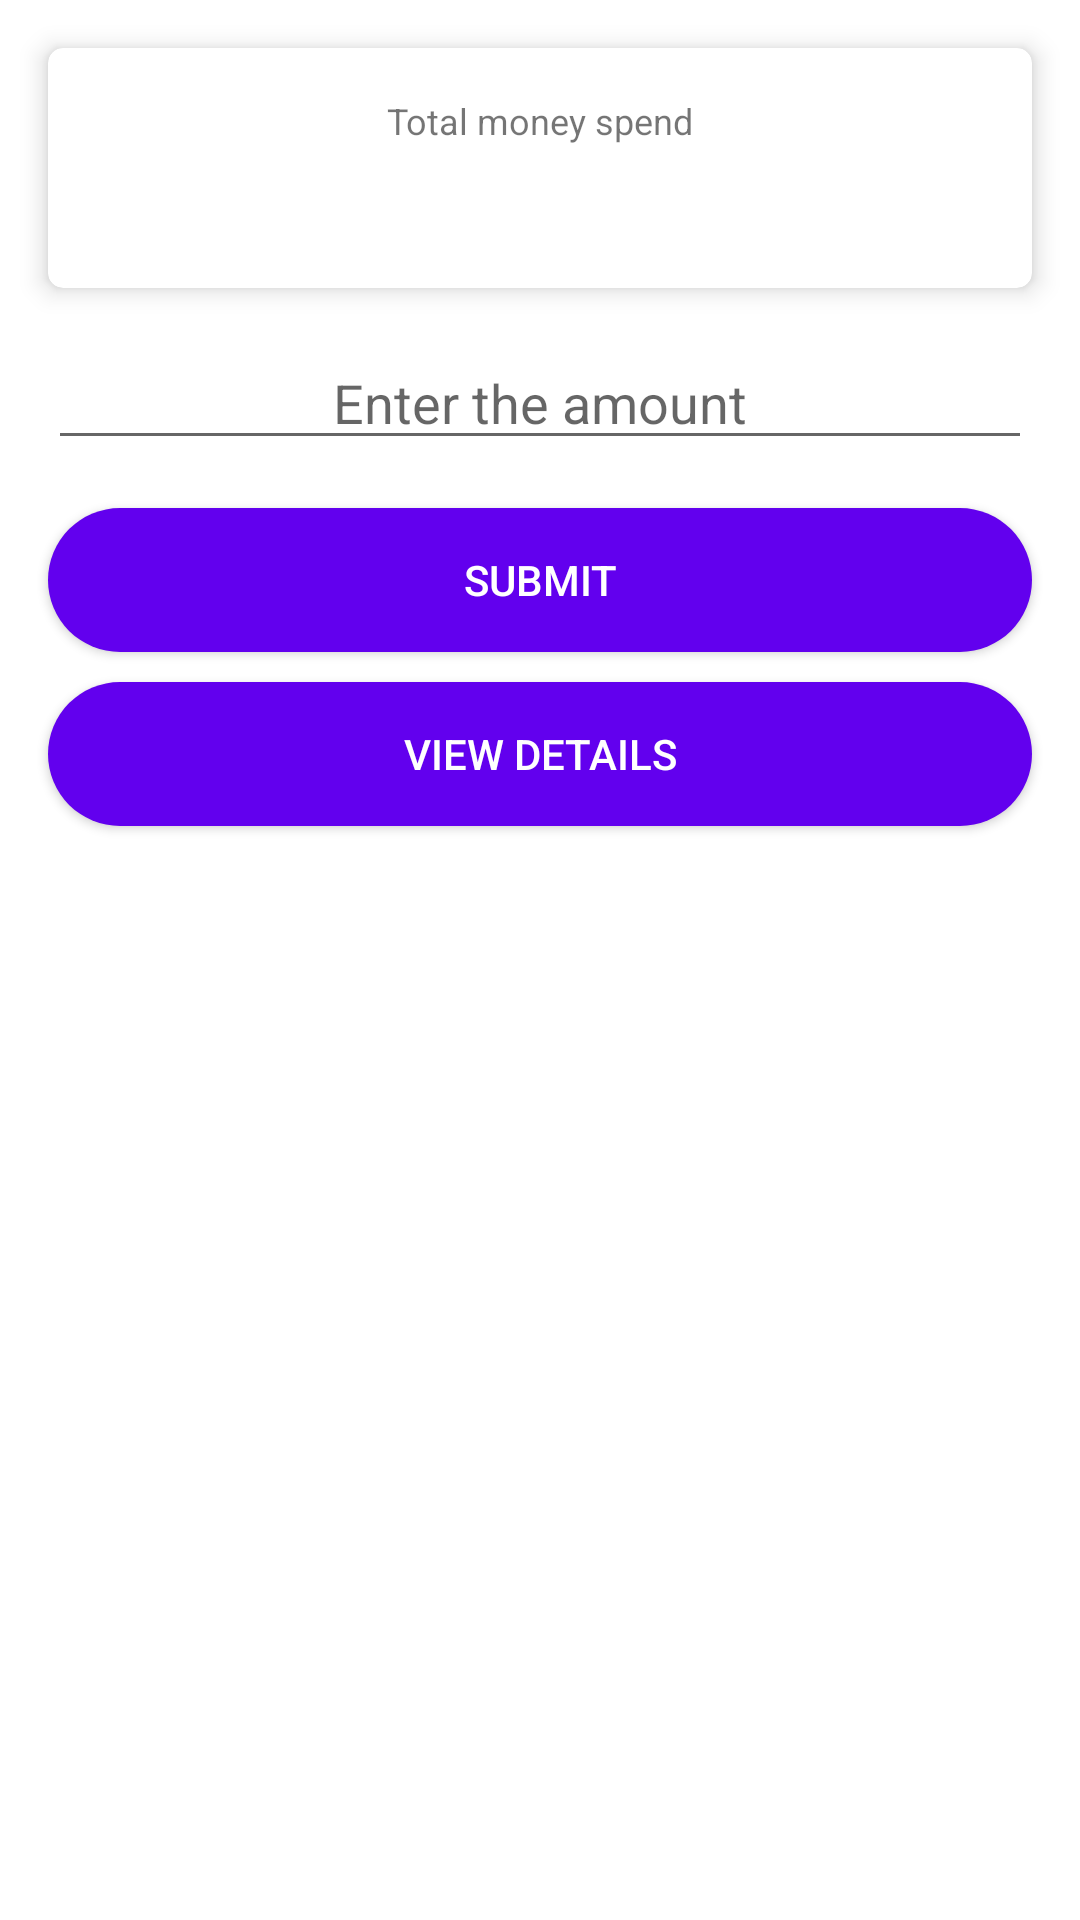

The Android layout XML behind this screen, and the referenced resources:
<!-- AndroidManifest.xml: application theme Theme.ExpenseCalculator -->
<!-- res/layout/fragment_auto.xml -->
<?xml version="1.0" encoding="utf-8"?>
<androidx.constraintlayout.widget.ConstraintLayout xmlns:android="http://schemas.android.com/apk/res/android"
    xmlns:app="http://schemas.android.com/apk/res-auto"
    xmlns:tools="http://schemas.android.com/tools"
    android:layout_width="match_parent"
    android:layout_height="match_parent"
    tools:context=".ui.fragments.auto.AutoFragment">


    <androidx.cardview.widget.CardView
        android:id="@+id/Id_auto_card"
        android:layout_width="match_parent"
        android:layout_height="wrap_content"
        app:layout_constraintEnd_toEndOf="parent"
        app:layout_constraintStart_toStartOf="parent"
        app:cardElevation="@dimen/card_dimen"
        app:cardCornerRadius="@dimen/card_dimen"
        android:layout_margin="@dimen/layout_dimen"
        app:layout_constraintTop_toTopOf="parent">

        <androidx.constraintlayout.widget.ConstraintLayout
            android:layout_width="match_parent"
            android:layout_height="wrap_content"
            android:padding="@dimen/layout_dimen">

            <TextView
                android:id="@+id/Id_auto_money_spend_label"
                android:layout_width="match_parent"
                android:layout_height="wrap_content"
                android:gravity="center"
                android:text="@string/total_money_spend"
                android:textSize="@dimen/small_txt_size"
                app:layout_constraintEnd_toEndOf="parent"
                app:layout_constraintStart_toStartOf="parent"
                app:layout_constraintTop_toTopOf="parent" />
            <TextView
                android:id="@+id/Id_auto_money_spend_txt"
                android:layout_width="match_parent"
                android:layout_height="wrap_content"
                android:layout_marginTop="10dp"
                android:textSize="@dimen/large_txt_size"
                android:textStyle="bold"
                app:layout_constraintTop_toBottomOf="@id/Id_auto_money_spend_label"
                android:gravity="center"
                />
        </androidx.constraintlayout.widget.ConstraintLayout>
    </androidx.cardview.widget.CardView>

    <com.google.android.material.textfield.TextInputEditText
        android:id="@+id/Id_auto_enter_money_edt"
        android:layout_width="match_parent"
        android:layout_height="wrap_content"
        android:hint="@string/enter_the_amount"
        android:inputType="numberDecimal"
        android:textAlignment="center"
        android:layout_margin="@dimen/layout_dimen"
        app:layout_constraintTop_toBottomOf="@id/Id_auto_card"
         />
    <androidx.appcompat.widget.AppCompatButton
        android:id="@+id/Id_auto_submit_btn"
        android:layout_width="match_parent"
        android:layout_height="wrap_content"
        app:layout_constraintTop_toBottomOf="@id/Id_auto_enter_money_edt"
        android:layout_marginTop="@dimen/layout_dimen"
        android:layout_marginStart="@dimen/layout_dimen"
        android:layout_marginEnd="@dimen/layout_dimen"
        android:background="@drawable/btn_shape"
        android:text="@string/submit"
        android:textColor="@color/white"
        android:layout_marginBottom="@dimen/margin_top_space"/>

    <androidx.appcompat.widget.AppCompatButton
        android:id="@+id/Id_auto_view_details_btn"
        android:layout_width="match_parent"
        android:layout_height="wrap_content"
        app:layout_constraintTop_toBottomOf="@id/Id_auto_submit_btn"
        android:layout_marginTop="@dimen/margin_top_space"
        android:layout_marginStart="@dimen/layout_dimen"
        android:layout_marginEnd="@dimen/layout_dimen"
        android:background="@drawable/btn_shape"
        android:text="@string/view_details"
        android:textColor="@color/white"
        android:layout_marginBottom="@dimen/margin_top_space"/>



</androidx.constraintlayout.widget.ConstraintLayout>
<!-- resources referenced by this layout -->
<resources>
  <color name="white">#FFFFFFFF</color>
  <dimen name="card_dimen">5dp</dimen>
  <dimen name="large_txt_size">16sp</dimen>
  <dimen name="layout_dimen">16dp</dimen>
  <dimen name="margin_top_space">10dp</dimen>
  <dimen name="small_txt_size">12sp</dimen>
  <!-- drawable btn_shape (drawable) -->
  <?xml version="1.0" encoding="utf-8"?>
  <ripple xmlns:android="http://schemas.android.com/apk/res/android"
      android:color="#33ffffff">
  
      <item android:id="@android:id/mask">
          <shape android:shape="rectangle">
              <solid android:color="@android:color/white" />
              <corners android:radius="30dp" />
          </shape>
      </item>
  
      <item android:drawable="@drawable/btn_shape_normal" />
  </ripple>
  <string name="enter_the_amount">Enter the amount</string>
  <string name="submit">Submit</string>
  <string name="total_money_spend">Total money spend</string>
  <string name="view_details">View details</string>
  <style name="Theme.ExpenseCalculator" parent="Theme.MaterialComponents.DayNight.NoActionBar">
          
          <item name="colorPrimary">@color/purple_500</item>
          <item name="colorPrimaryVariant">@color/purple_700</item>
          <item name="colorOnPrimary">@color/white</item>
          
          <item name="colorSecondary">@color/teal_200</item>
          <item name="colorSecondaryVariant">@color/teal_700</item>
          <item name="colorOnSecondary">@color/white</item>
          
          <item name="android:statusBarColor" tools:targetApi="l">?attr/colorPrimaryVariant</item>
          
      </style>
  <!-- drawable btn_shape_normal (drawable) -->
  <?xml version="1.0" encoding="utf-8"?>
  <shape xmlns:android="http://schemas.android.com/apk/res/android"
      android:shape="rectangle">
  
      <solid android:color="@color/purple_500"/>
      
      <corners android:radius="30dp" />
  </shape>
  <color name="purple_500">#FF6200EE</color>
  <color name="purple_700">#FF3700B3</color>
  <color name="teal_200">#FF03DAC5</color>
  <color name="teal_700">#FF018786</color>
</resources>
